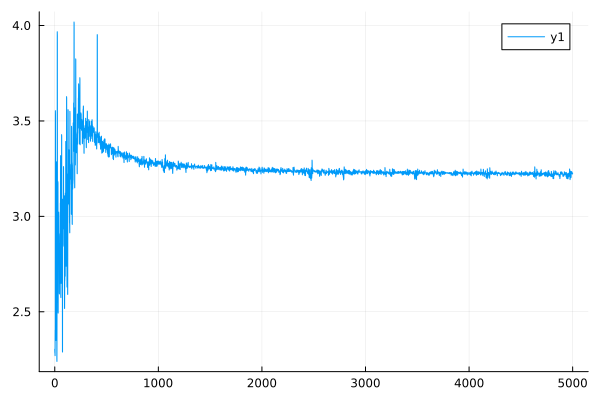

Data behind this chart, as committed beside it:
0	2.303772201737771
1	2.286
2	2.285
3	2.27
4	2.404
5	2.389
6	3.554
7	3.534
8	2.466
9	2.447
10	2.365
11	2.35
12	2.791
13	2.778
14	2.777
15	2.758
16	3.286
17	3.26
18	2.723
19	2.707
20	2.253
21	2.24
22	2.564
23	2.547
24	3.967
25	3.945
26	3.058
27	3.046
28	2.897
29	2.883
30	3.182
31	3.172
32	2.503
33	2.493
34	2.806
35	2.795
36	2.892
37	2.879
38	3.022
39	3.007
40	2.862
41	2.85
42	2.909
43	2.895
44	2.599
45	2.593
46	2.717
47	2.707
48	2.778
49	2.767
50	2.657
51	2.649
52	2.859
53	2.852
54	3.069
55	3.058
56	3.318
57	3.309
58	2.582
59	2.574
60	2.829
... 4,940 more rows
